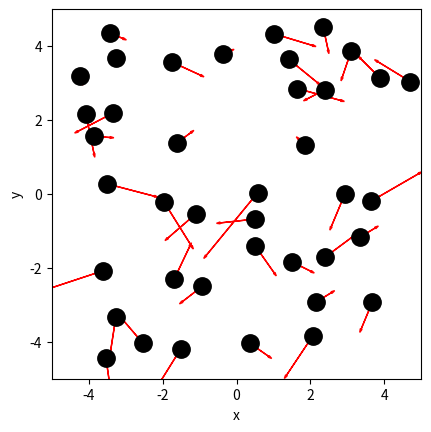
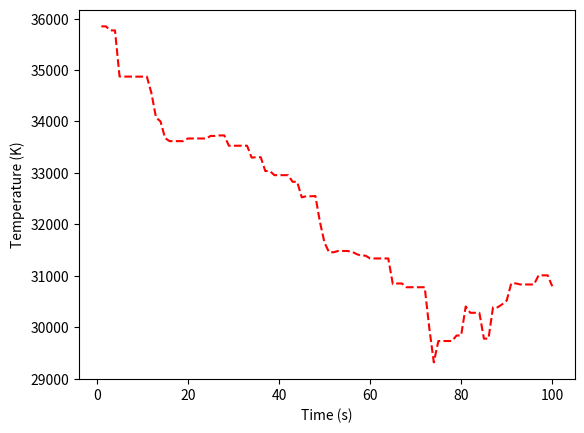
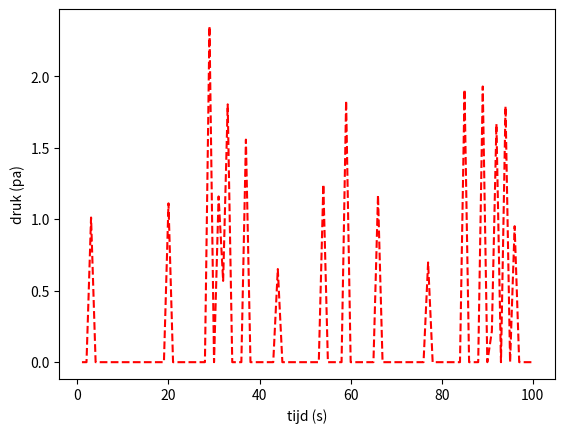
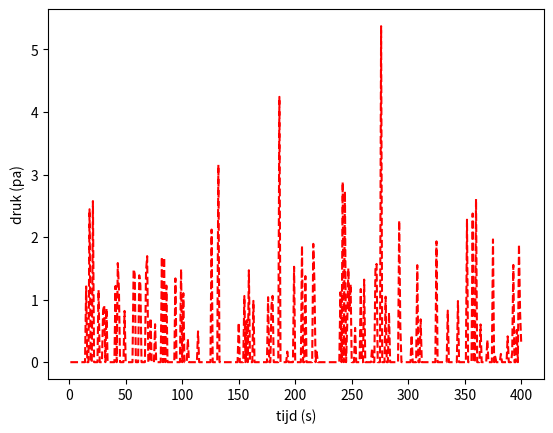
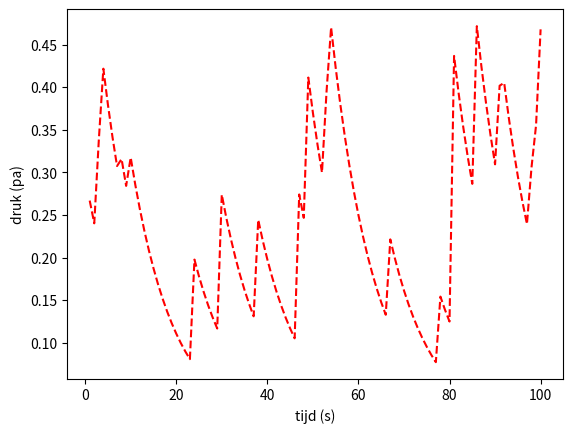

The matplotlib source for these figures, in order:
# ruimte voor uitwerking

import numpy as np
import matplotlib.pyplot as plt
from matplotlib.animation import FuncAnimation

BOX_SIZE_0 = 10              # Hoogte en lengte startvolume
N = 40                       # Aantal deeltjes
V_0 = 1                      # Startsnelheid van deeltjes
RADIUS = 0.3                 # Straal van moleculen
DT = 0.04                    # Tijdstap om geen botsing te missen

#your code/answer


class ParticleClass:
    def __init__(self, m, v, r, R):
        """ maakt een deeltje (constructor) """
        self.m = m                         
        self.v = np.array(v, dtype=float)  
        self.r = np.array(r, dtype=float)  
        self.R = R

    def update_position(self):
        """ verandert positie voor één tijdstap """
        self.r += self.v * DT 
            
    @property
    def momentum(self):
        return self.m * self.v
    
    @property
    def kin_energy(self):
        return 1/2 * self.m * np.dot(self.v, self.v)
    
def collide_detection(p1: ParticleClass, p2: ParticleClass) -> bool:
    """ Geeft TRUE als de deeltjes overlappen """
    dx = p1.r[0] - p2.r[0]
    dy = p1.r[1] - p2.r[1]
    rr = p1.R + p2.R
    return  dx**2+dy**2 < rr**2 

def particle_collision(p1: ParticleClass, p2: ParticleClass):
    """ past snelheden aan uitgaande van overlap """
    m1, m2 = p1.m, p2.m
    delta_r = p1.r - p2.r
    delta_v = p1.v - p2.v
    dot_product = np.dot(delta_r, delta_v)

    # Als deeltjes van elkaar weg bewegen dan geen botsing
    if dot_product >= 0: # '='-teken voorkomt ook problemen als delta_r == \vec{0}
        return

    distance_squared = np.dot(delta_r, delta_r) 
    # Botsing oplossen volgens elastische botsing in 2D
    p1.v -= 2 * m2 / (m1 + m2) * dot_product / distance_squared * delta_r
    p2.v += 2 * m1 / (m1 + m2) * dot_product / distance_squared * delta_r

def box_collision(particle: ParticleClass):
    ''' botsing met harde wanden '''
    if abs(particle.r[0]) + particle.R > BOX_SIZE_0/2: 
        particle.v[0] = -particle.v[0]                                        # Omdraaien van de snelheid
        particle.r[0] = np.sign(particle.r[0]) * (BOX_SIZE_0/2 - particle.R)  # Zet terug net binnen box                 
    if abs(particle.r[1]) + particle.R > BOX_SIZE_0/2: 
        particle.v[1] = -particle.v[1]     
        particle.r[1] = np.sign(particle.r[1]) * (BOX_SIZE_0/2 - particle.R) 

def create_particles(particles):
    """ Leegmaken en opnieuw aanmaken van deeltjes  in lijst """
    particles.clear()
    for i in range(N):
        vx = np.random.uniform(-V_0, V_0)
        vy = np.random.choice([-1, 1]) * np.sqrt(V_0**2 - vx**2)        
        pos = np.random.uniform(-BOX_SIZE_0/2 + RADIUS, BOX_SIZE_0/2 - RADIUS, 2)
        particles.append(ParticleClass(m=1.0, v=[vx, vy], r=pos, R=RADIUS))

# note dat deze handle_collisions functie anders is dan we gedaan in brownian motion
# controleer zelf welke van de twee functies sneller is (wat, zoals gezegd, sterk afhangt van het aantal deeltjes!)
def handle_collisions(particles):
    """ alle onderlinge botsingen afhandelen voor deeltjes in lijst """
    num_particles = len(particles)
    for i in range(num_particles):
        for j in range(i+1, num_particles):
            if collide_detection(particles[i], particles[j]):
                particle_collision(particles[i], particles[j])

def handle_walls(particles):
    """ botsing met wanden controleren voor alle deeltjes in lijst """
    for p in particles:
        box_collision(p)

# de eigenlijke stappen in de simulatie
def take_time_step(particles):
    """ zet tijdstap voor een lijst deeltjes en verwerk alle botsingen onderling en met wanden """
    for p in particles:
        p.update_position()
    handle_collisions(particles)
    handle_walls(particles)  


particles = []
create_particles(particles)

# doorlopen van de simulatie
for i in range(100):
    take_time_step(particles)

# plotten van de positie van de deeltjes en hun snelheid als vector
plt.figure()
plt.xlabel('x')
plt.ylabel('y')
plt.gca().set_aspect('equal')
plt.xlim(-BOX_SIZE_0/2, BOX_SIZE_0/2)
plt.ylim(-BOX_SIZE_0/2, BOX_SIZE_0/2)

for p in particles:
    plt.plot(p.r[0], p.r[1], 'k.', ms=25)
    plt.arrow(p.r[0], p.r[1], p.v[0], p.v[1], 
              head_width=0.05, head_length=0.1, color='red')
plt.show()

def temperature(particles):
    temp = 0
    f = 2
    k_B = 1.380649e-23
   
    kin_array = []
    for p in particles:
        kin_enegry_particale = p.kin_energy
        kin_array = np.append(kin_array,kin_enegry_particale)
    kin_avg = np.mean(kin_array)
    temp = (2*kin_avg)/(k_B*f)
    return temp

print(temperature)

def temperature(particles):
    temp = 0
    f = 2
    k_B = 1.380649e-23

    v_array = []
    m_array = []
    for p in particles:
        v_array = np.append(v_array,np.sqrt((p.v[0]*10**-9)**2+(p.v[1]*10**-9)**2))
        m_array = np.append(m_array,p.m)
    v_avg = np.mean(v_array)
    m_avg = np.mean(m_array)
    temp = (m_avg * v_avg**2)/(k_B*f)
    return temp

print(temperature)

# ruimte voor uitwerking

particles = []
temperatures = np.zeros(100, dtype=float)
times = np.linspace(1, 100, 100)

create_particles(particles)
for i in range(100):
    take_time_step(particles)
    temperature(particles)
    temperatures[i] = temperature(particles)
    # vastleggen van temperatuur per tijdstap

plt.figure()
plt.xlabel('Time (s)')
plt.ylabel('Temperature (K)')
plt.plot(times,temperatures,"r--")
plt.show()


impulse_outward = 0.0
pressure = 0.0

def top_down_collision(particle: ParticleClass):
    global impulse_outward
    if abs(particle.r[1]) + particle.R > BOX_SIZE_0 / 2:
        particle.r[1] = np.sign(particle.r[1]) * (BOX_SIZE_0/2 - particle.R)
        impulse_outward += abs(particle.momentum[1]) * 2
        particle.v[1] *= -1
    
def left_right_collision(particle: ParticleClass):
    global impulse_outward
    if abs(particle.r[0]) + particle.R > BOX_SIZE_0 / 2:
        particle.r[0] = np.sign(particle.r[0]) * (BOX_SIZE_0/2 - particle.R)
        impulse_outward += abs(particle.momentum[0]) * 2
        particle.v[0] *= -1
    
def handle_walls(particles):
    """ botsing met wanden controleren voor alle deeltjes in lijst en bepaling druk """
    global pressure, impulse_outward       # om pressure buiten de functie te kunnen gebruiken
    impulse_outward = 0.0
    for p in particles:
        left_right_collision(p)
        top_down_collision(p)
    pressure = (impulse_outward) / (4 * BOX_SIZE_0 * DT)  # omtrek volume is oppervlak (2D sim)


# Geef je oplossing

particles = []
pressures = np.zeros(100, dtype=float)
tijd = np.linspace(1,100,100)

create_particles(particles)
for i in range(100):
    take_time_step(particles)
    pressures[i] = pressure

plt.figure()
plt.plot(tijd,pressures,"r--")
plt.xlabel("tijd (s)")
plt.ylabel("druk (pa)")
plt.show()

#proberen met 400 voor de opdracht hieronder

particles = []
pressures = np.zeros(400, dtype=float)
tijd = np.linspace(1,400,400)

create_particles(particles)
for i in range(400):
    take_time_step(particles)
    pressures[i] = pressure

plt.figure()
plt.plot(tijd,pressures,"r--")
plt.xlabel("tijd (s)")
plt.ylabel("druk (pa)")
plt.show()


def handle_walls(particles):
    """ botsing met wanden controleren voor alle deeltjes in lijst en gemiddeld bepaling druk """
    global pressure, impulse_outward       # om pressure buiten de functie te kunnen gebruiken
    impulse_outward = 0.0
    for p in particles:
        left_right_collision(p)
        top_down_collision(p)    
    alpha = 0.1
    pressure = alpha * impulse_outward / (4 * BOX_SIZE_0 * DT) + (1-alpha) * pressure # omtrek volume is oppervlak (2D sim)

# RUIMTE VOOR GEKOPIEERDE FUNCTIE

#your code/answer

particles = []
pressures = np.zeros(100, dtype=float)
tijd = np.linspace(1,100,100)

create_particles(particles)
for i in range(100):
    take_time_step(particles)
    pressures[i] = pressure

plt.figure()
plt.plot(tijd,pressures,"r--")
plt.xlabel("tijd (s)")
plt.ylabel("druk (pa)")
plt.show()
